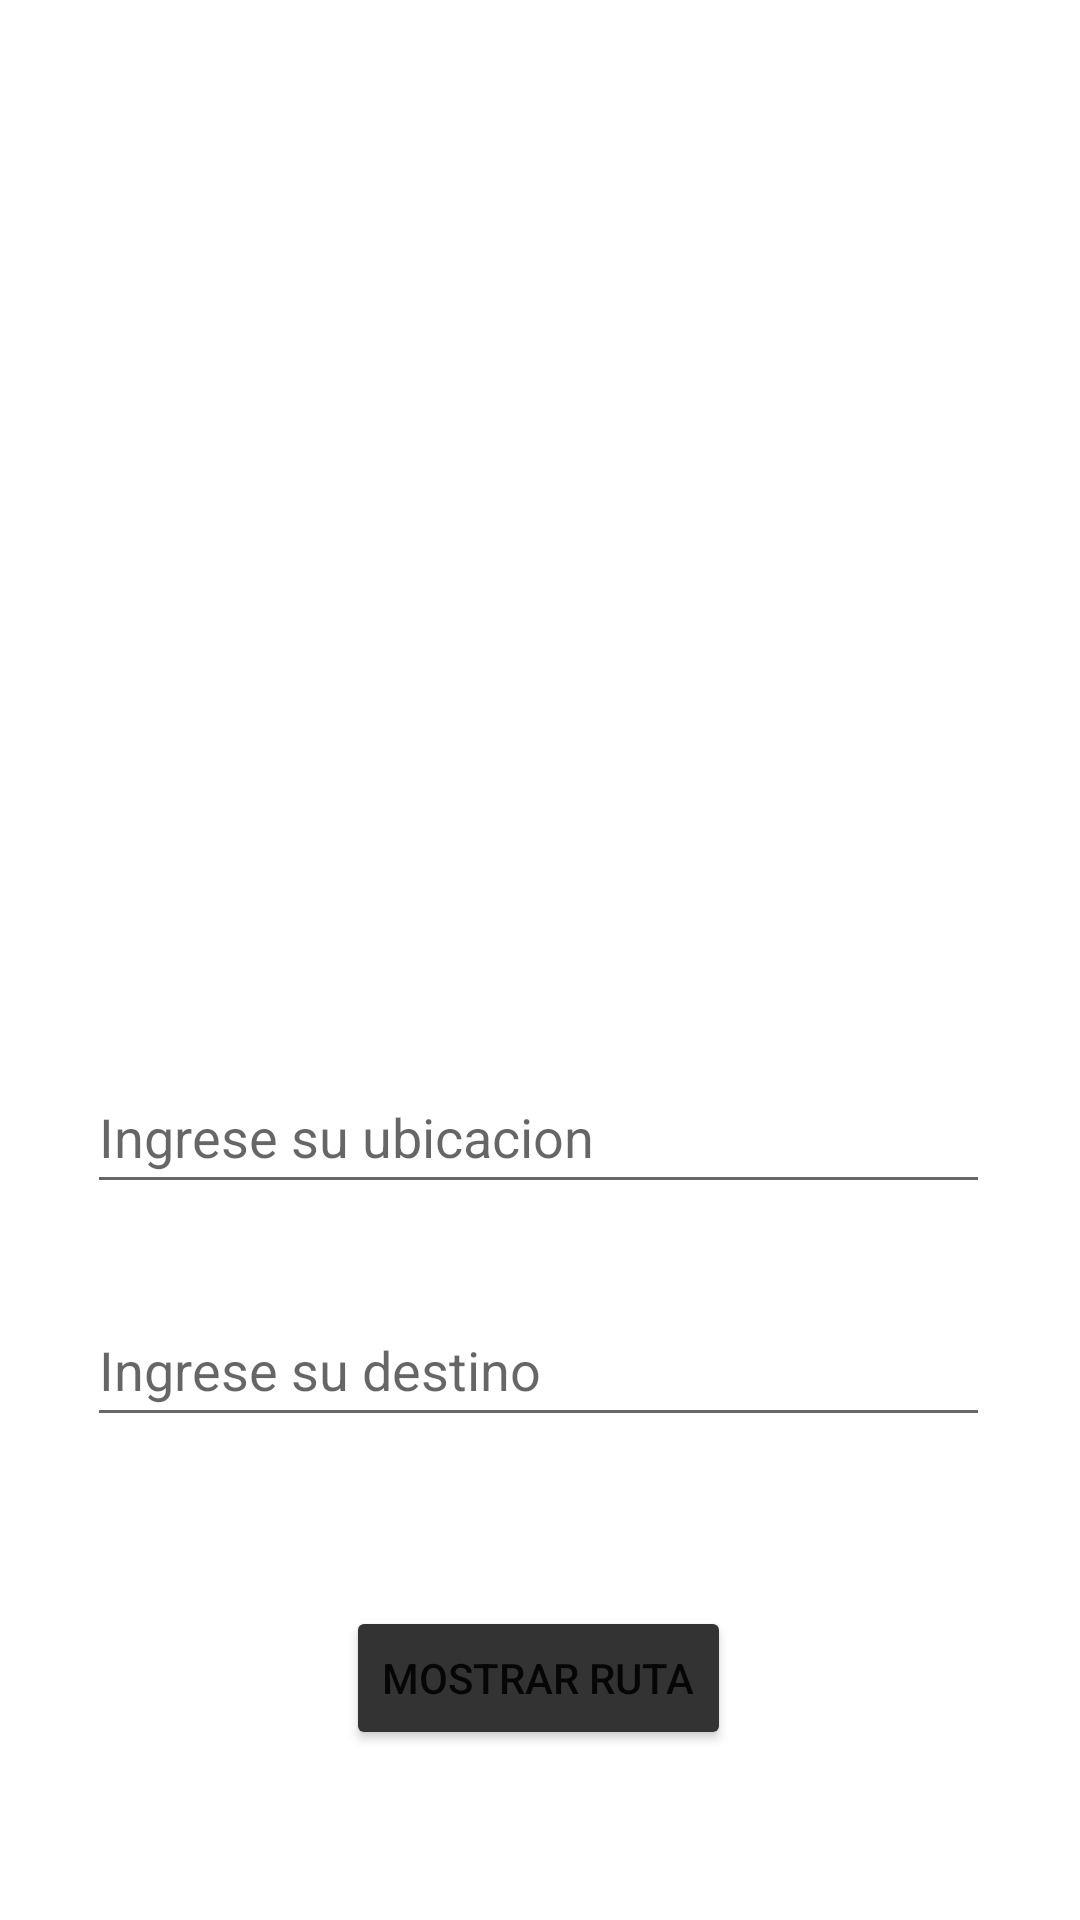

The Android layout XML behind this screen, and the referenced resources:
<!-- AndroidManifest.xml: application theme Theme.TareaMapas -->
<!-- res/layout/activity_main_linea_ruta.xml -->
<?xml version="1.0" encoding="utf-8"?>
<androidx.constraintlayout.widget.ConstraintLayout xmlns:android="http://schemas.android.com/apk/res/android"
    xmlns:app="http://schemas.android.com/apk/res-auto"
    xmlns:tools="http://schemas.android.com/tools"
    android:layout_width="match_parent"
    android:layout_height="match_parent"
    tools:context=".MainActivityLineaRuta">

    <ImageView
        android:id="@+id/imageView3"
        android:layout_width="303dp"
        android:layout_height="320dp"
        app:layout_constraintBottom_toBottomOf="parent"
        app:layout_constraintEnd_toEndOf="parent"
        app:layout_constraintStart_toStartOf="parent"
        app:layout_constraintTop_toTopOf="parent"
        app:layout_constraintVertical_bias="0.116"
        app:srcCompat="@drawable/mapaa" />

    <EditText
        android:id="@+id/ubicacion"
        android:layout_width="301dp"
        android:layout_height="48dp"
        android:ems="10"
        android:hint="Ingrese su ubicacion"
        android:inputType="textPersonName"
        app:layout_constraintBottom_toBottomOf="parent"
        app:layout_constraintEnd_toEndOf="parent"
        app:layout_constraintHorizontal_bias="0.49"
        app:layout_constraintStart_toStartOf="parent"
        app:layout_constraintTop_toTopOf="parent"
        app:layout_constraintVertical_bias="0.597" />

    <EditText
        android:id="@+id/destino"
        android:layout_width="301dp"
        android:layout_height="48dp"
        android:ems="10"
        android:hint="Ingrese su destino"
        android:inputType="textPersonName"
        app:layout_constraintBottom_toBottomOf="parent"
        app:layout_constraintEnd_toEndOf="parent"
        app:layout_constraintHorizontal_bias="0.49"
        app:layout_constraintStart_toStartOf="parent"
        app:layout_constraintTop_toTopOf="parent"
        app:layout_constraintVertical_bias="0.728" />

    <Button
        android:id="@+id/btIr"
        android:layout_width="wrap_content"
        android:layout_height="wrap_content"
        android:text="Mostrar Ruta"
        android:backgroundTint="#333"
        app:layout_constraintBottom_toBottomOf="parent"
        app:layout_constraintEnd_toEndOf="parent"
        app:layout_constraintHorizontal_bias="0.498"
        app:layout_constraintStart_toStartOf="parent"
        app:layout_constraintTop_toTopOf="parent"
        app:layout_constraintVertical_bias="0.904" />

</androidx.constraintlayout.widget.ConstraintLayout>
<!-- resources referenced by this layout -->
<resources>
  <style name="Theme.TareaMapas" parent="Theme.MaterialComponents.DayNight.DarkActionBar">
          
          <item name="colorPrimary">@color/purple_500</item>
          <item name="colorPrimaryVariant">@color/purple_700</item>
          <item name="colorOnPrimary">@color/white</item>
          
          <item name="colorSecondary">@color/teal_200</item>
          <item name="colorSecondaryVariant">@color/teal_700</item>
          <item name="colorOnSecondary">@color/black</item>
          
          <item name="android:statusBarColor" tools:targetApi="l">?attr/colorPrimaryVariant</item>
          
      </style>
  <!-- not gathered from this repository: default colours our renderer supplied (Android Studio template values) -->
  <color name="purple_500">#FF6200EE</color>
  <color name="purple_700">#FF3700B3</color>
  <color name="teal_200">#FF03DAC5</color>
  <color name="teal_700">#FF018786</color>
  <color name="black">#FF000000</color>
  <color name="white">#FFFFFFFF</color>
</resources>
